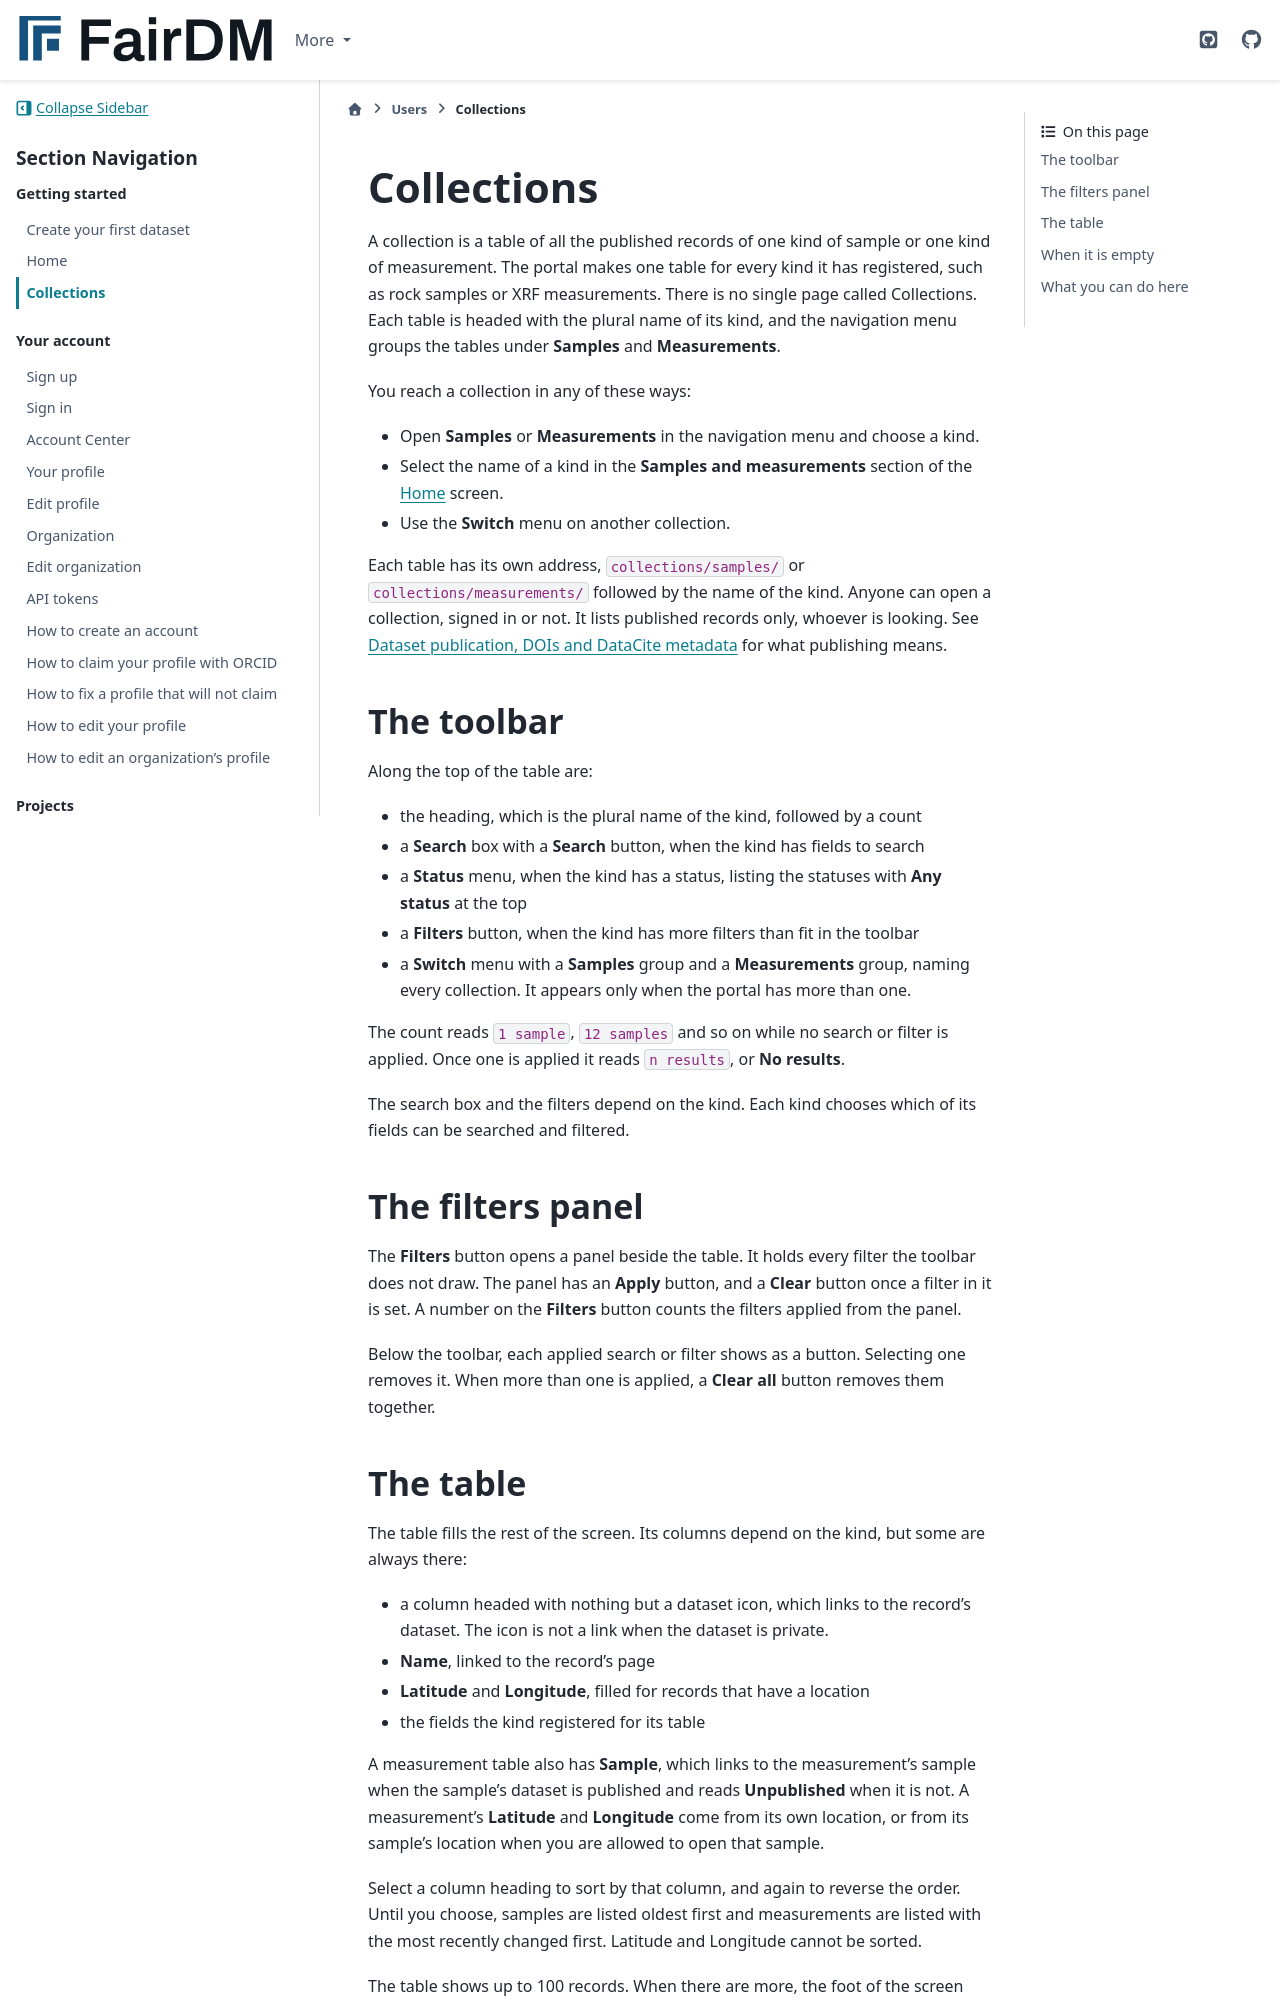

repository: FAIR-DM/fairdm · page: 0.4/users/collections.html · generator: sphinx

# Collections

A collection is a table of all the published records of one kind of sample or one kind of measurement. The portal makes one table for every kind it has registered, such as rock samples or XRF measurements. There is no single page called Collections. Each table is headed with the plural name of its kind, and the navigation menu groups the tables under **Samples** and **Measurements**.

You reach a collection in any of these ways:

- Open **Samples** or **Measurements** in the navigation menu and choose a kind.
- Select the name of a kind in the **Samples and measurements** section of the [Home](home.md) screen.
- Choose another kind of sample or measurement from the heading of a collection of the same kind.

Each table has its own address, `collections/samples/` or `collections/measurements/` followed by the name of the kind. Anyone can open a collection, signed in or not. It lists published records only, whoever is looking, and leaves out those in a private project. See [Dataset publication, DOIs and DataCite metadata](../explanation/dataset-publication-dois-and-datacite-metadata.md) for what publishing means.

## The toolbar

Along the top of the table are:

- the heading, which is the plural name of the kind, followed by a count. When the portal has more than one collection of the same kind, the heading is a menu naming each of them with its number of published records, most first. A sample collection offers only sample collections, and a measurement collection only measurement collections.
- a **Search** box with a **Search** button, when the kind has fields to search
- a **Status** menu, when the kind has a status, listing the statuses with **Any status** at the top
- a **Filters** button, when the kind has more filters than fit in the toolbar

The count reads `1 sample`, `12 samples` and so on while no search or filter is applied. Once one is applied it reads `n results`, or **No results**.

The search box and the filters depend on the kind. Each kind chooses which of its fields can be searched and filtered.

## The filters panel

The **Filters** button opens a panel beside the table. It holds every filter the toolbar does not draw. The panel has an **Apply** button, and a **Clear** button once a filter in it is set. A number on the **Filters** button counts the filters applied from the panel.

Below the toolbar, each applied search or filter shows as a button. Selecting one removes it. When more than one is applied, a **Clear all** button removes them together.
